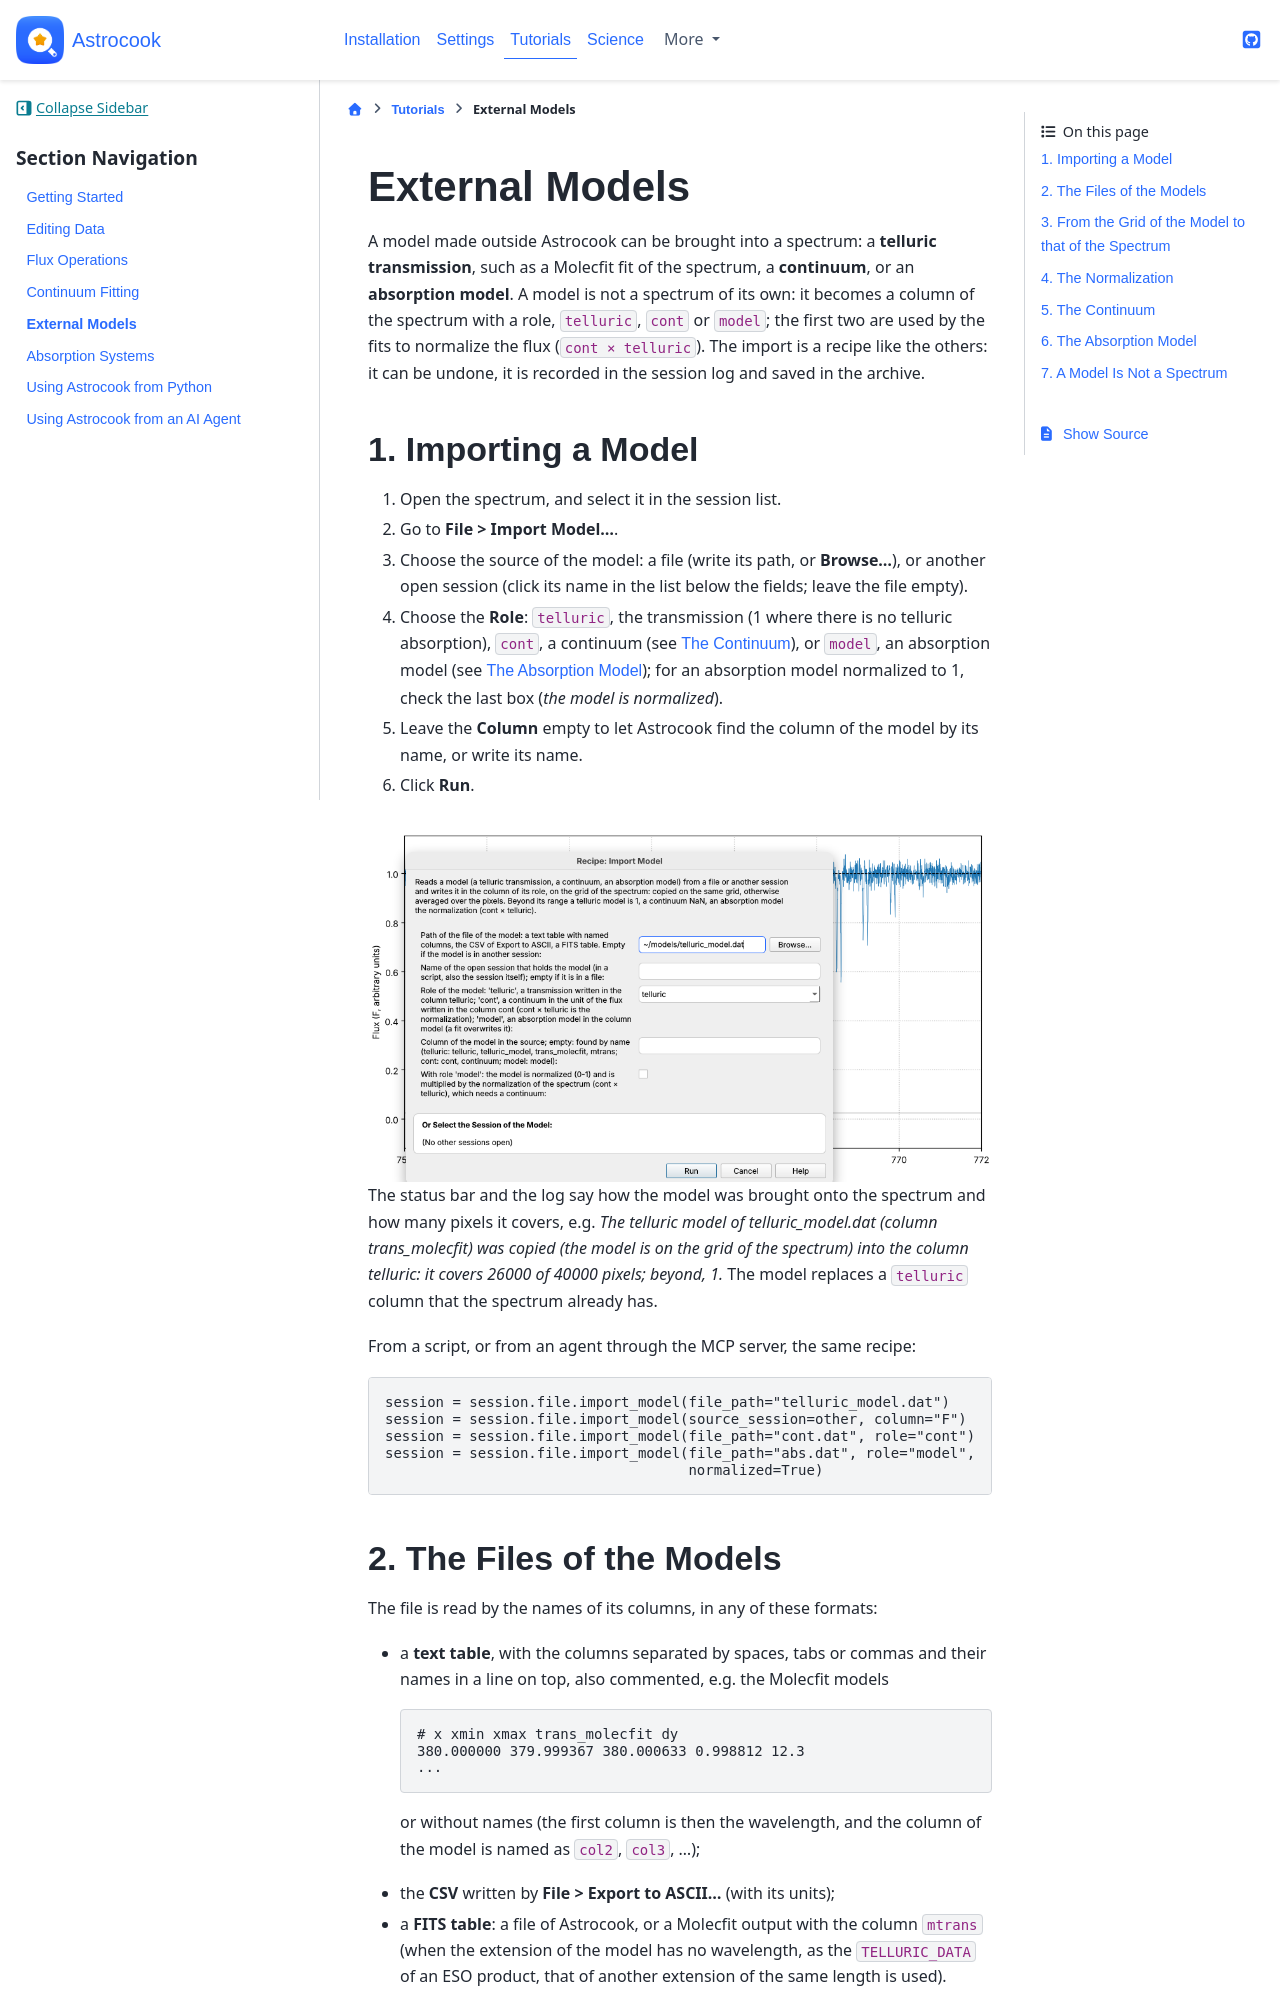

repository: DAS-OATs/astrocook · page: tutorials/external_models.html · generator: jekyll

# External Models

A model made outside Astrocook can be brought into a spectrum: a **telluric transmission**, such as a Molecfit fit of the spectrum, a **continuum**, or an **absorption model**. A model is not a spectrum of its own: it becomes a column of the spectrum with a role, `telluric`, `cont` or `model`; the first two are used by the fits to normalize the flux (`cont × telluric`). The import is a recipe like the others: it can be undone, it is recorded in the session log and saved in the archive.

## 1. Importing a Model

1. Open the spectrum, and select it in the session list.
2. Go to **File > Import Model...**.
3. Choose the source of the model: a file (write its path, or **Browse...**), or another open session (click its name in the list below the fields; leave the file empty).
4. Choose the **Role**: `telluric`, the transmission (1 where there is no telluric absorption), `cont`, a continuum (see [The Continuum](#external-models-continuum)), or `model`, an absorption model (see [The Absorption Model](#external-models-model)); for an absorption model normalized to 1, check the last box (*the model is normalized*).
5. Leave the **Column** empty to let Astrocook find the column of the model by its name, or write its name.
6. Click **Run**.

```{image} ../_static/external_models_import_dialog.png
:alt: The dialog of Import Model with a telluric model chosen, over a spectrum with the O2 A band
:align: center
```

The status bar and the log say how the model was brought onto the spectrum and how many pixels it covers, e.g. *The telluric model of telluric_model.dat (column trans_molecfit) was copied (the model is on the grid of the spectrum) into the column telluric: it covers 26000 of 40000 pixels; beyond, 1.* The model replaces a `telluric` column that the spectrum already has.

From a script, or from an agent through the MCP server, the same recipe:

```python
session = session.file.import_model(file_path="telluric_model.dat")       # a file
session = session.file.import_model(source_session=other, column="F")     # another session
session = session.file.import_model(file_path="cont.dat", role="cont")    # a continuum
session = session.file.import_model(file_path="abs.dat", role="model",    # a normalized
                                    normalized=True)                      # absorption model
```
